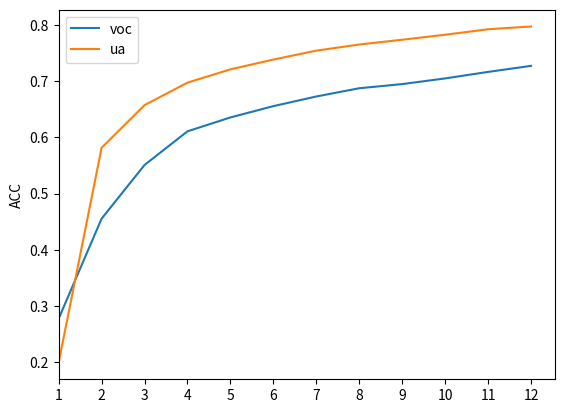

Write the Python code that produced this figure.
import matplotlib.pyplot as plt
from matplotlib.pyplot import MultipleLocator
y_voc = [0.2774486083471176, 0.4555055866618365, 0.5510576327094143, 0.6109598562209282, 0.6356671877724881, 0.655791078543673, 0.6729828366288676, 0.6876459156910087, 0.6950311962005769, 0.7051494433418328, 0.7167191112254889,0.7275004212594726]
y_ua = [0.19947431715948183, 0.5816250751510174, 0.657588727773605, 0.6976343644670739, 0.7212771935654262, 0.7386950844394896, 0.7545743045221784, 0.7655241212006111, 0.7739898510925279, 0.7829102992881739, 0.7926734813285464, 0.7975959670426133]
x = range(1,13)

plt.plot(x,y_voc,label="voc")
plt.plot(x,y_ua,label="ua")

plt.gca().xaxis.set_major_locator(MultipleLocator(1))
plt.xlim(1)
# plt.ylim(0.0)
plt.ylabel('ACC')
plt.legend()
plt.savefig("acc.png")
